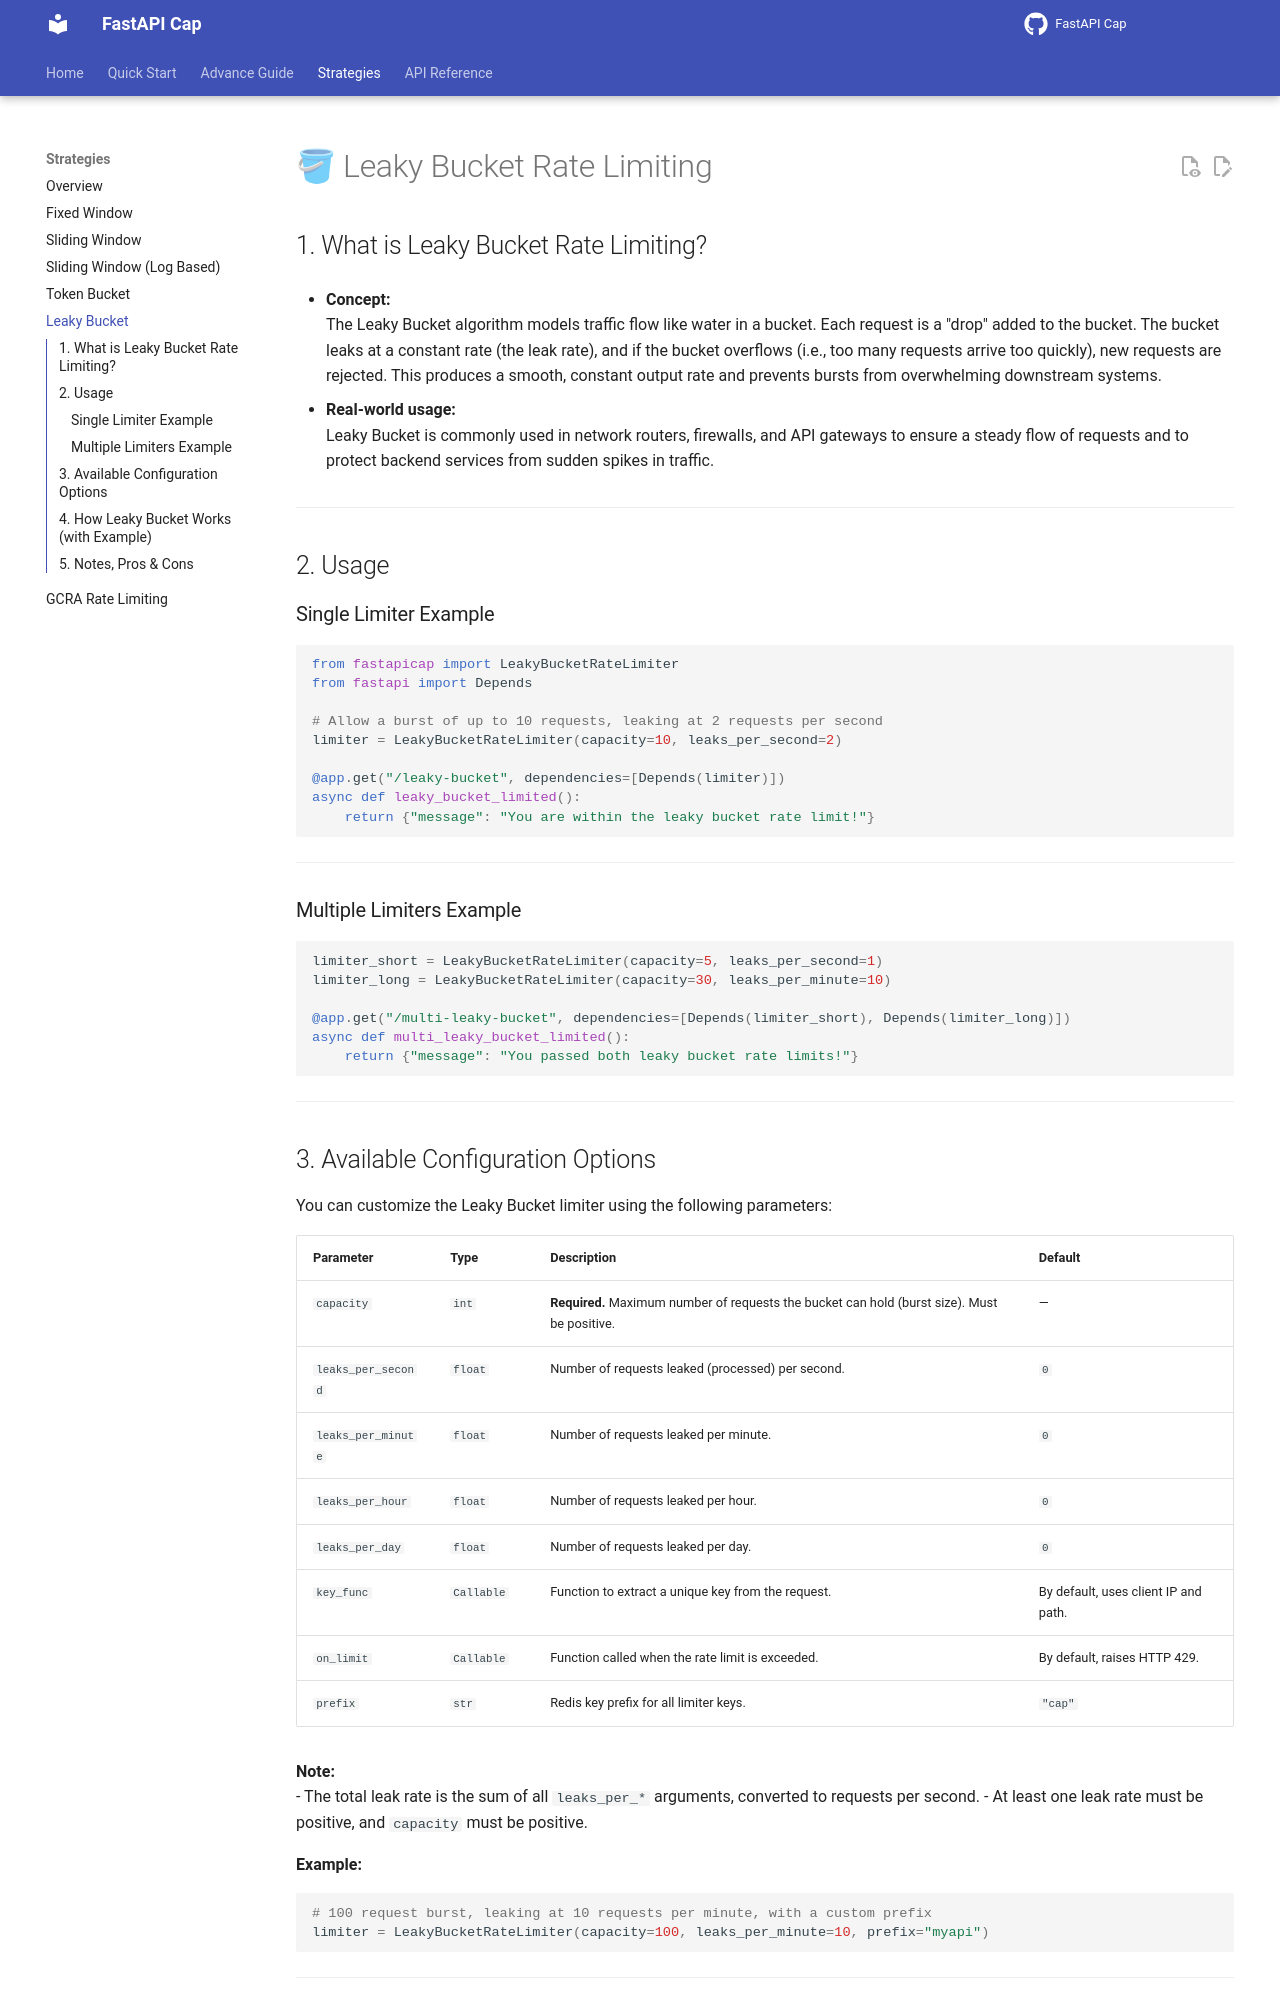

repository: devbijay/FastAPI-Cap · page: strategies/leaky_bucket/index.html · generator: mkdocs

# 🪣 Leaky Bucket Rate Limiting

## 1. What is Leaky Bucket Rate Limiting?

- **Concept:**  
  The Leaky Bucket algorithm models traffic flow like water in a bucket. Each request is a "drop" added to the bucket. The bucket leaks at a constant rate (the leak rate), and if the bucket overflows (i.e., too many requests arrive too quickly), new requests are rejected. This produces a smooth, constant output rate and prevents bursts from overwhelming downstream systems.

- **Real-world usage:**  
  Leaky Bucket is commonly used in network routers, firewalls, and API gateways to ensure a steady flow of requests and to protect backend services from sudden spikes in traffic.

---

## 2. Usage

### Single Limiter Example

```python
from fastapicap import LeakyBucketRateLimiter
from fastapi import Depends

# Allow a burst of up to 10 requests, leaking at 2 requests per second
limiter = LeakyBucketRateLimiter(capacity=10, leaks_per_second=2)

@app.get("/leaky-bucket", dependencies=[Depends(limiter)])
async def leaky_bucket_limited():
    return {"message": "You are within the leaky bucket rate limit!"}
```

---

### Multiple Limiters Example

```python
limiter_short = LeakyBucketRateLimiter(capacity=5, leaks_per_second=1)
limiter_long = LeakyBucketRateLimiter(capacity=30, leaks_per_minute=10)

@app.get("/multi-leaky-bucket", dependencies=[Depends(limiter_short), Depends(limiter_long)])
async def multi_leaky_bucket_limited():
    return {"message": "You passed both leaky bucket rate limits!"}
```

---
